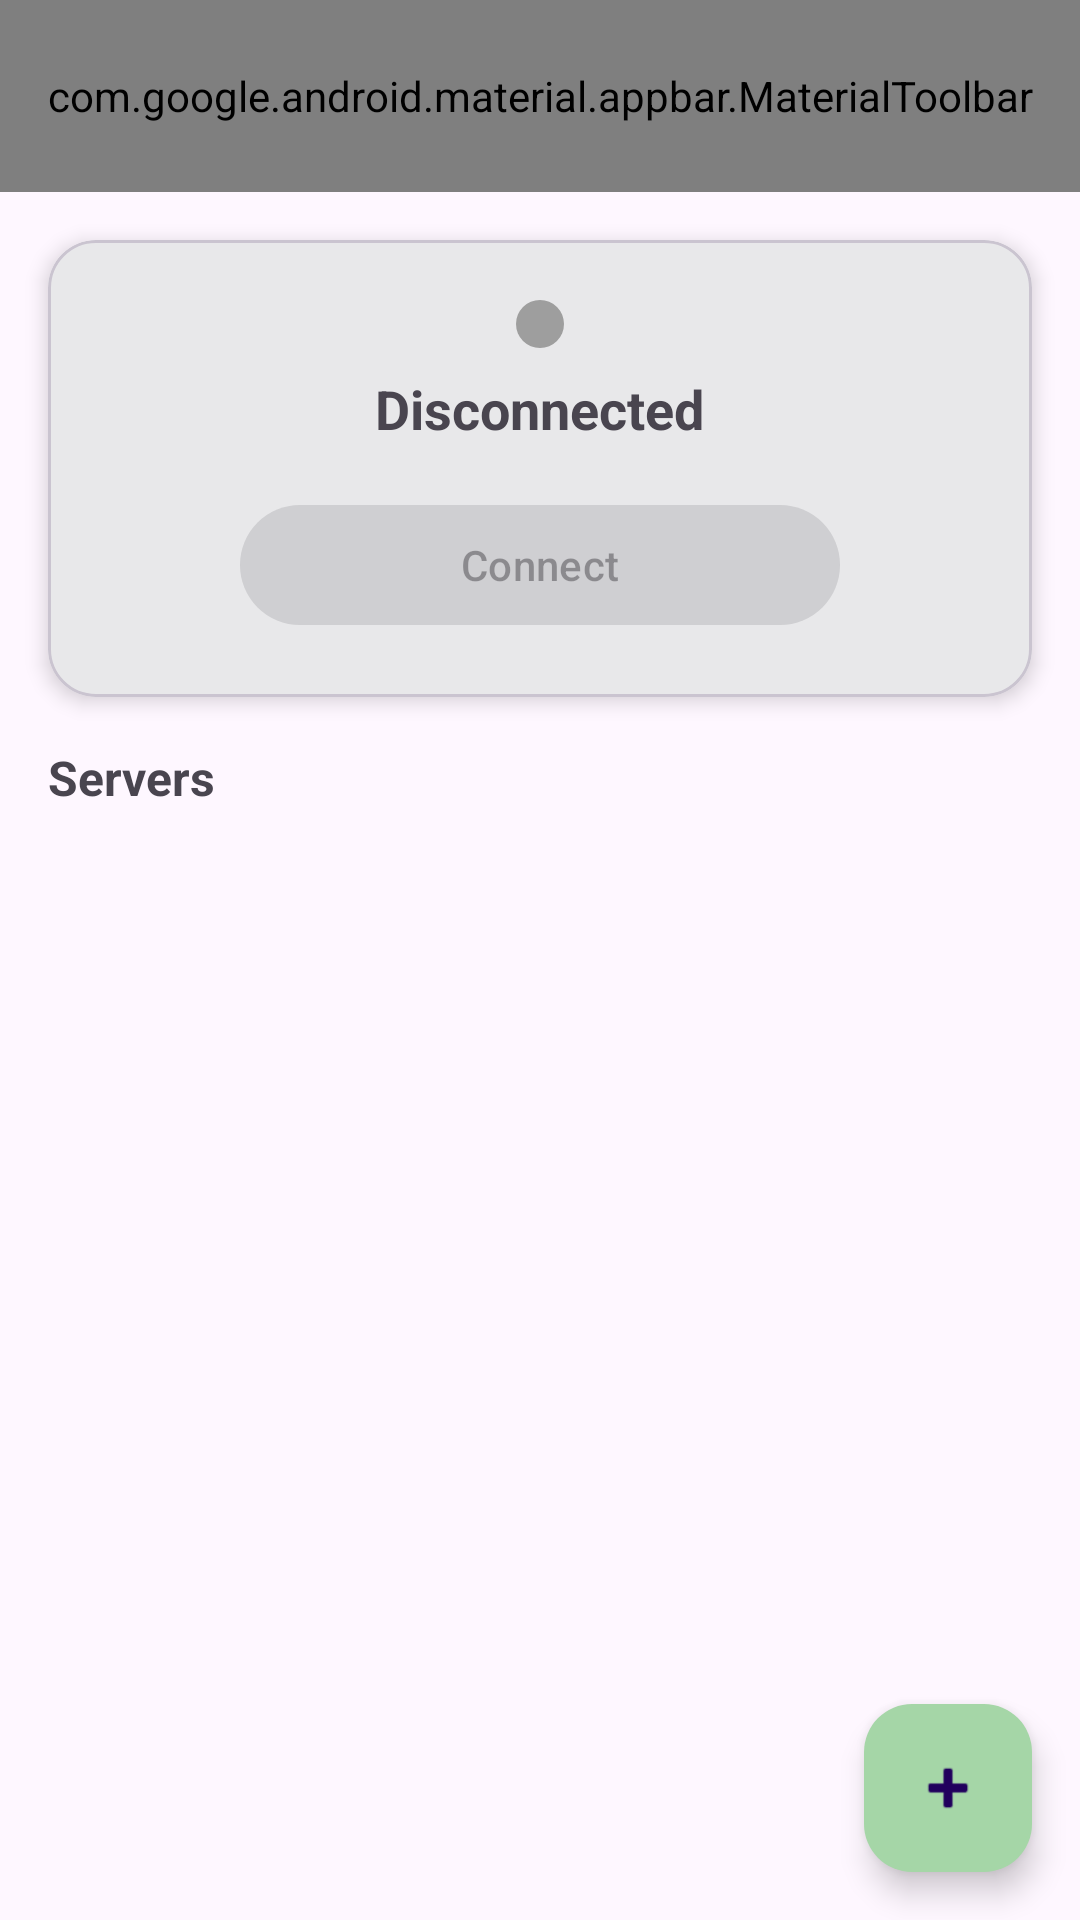

The Android layout XML behind this screen, and the referenced resources:
<!-- AndroidManifest.xml: activity theme Theme.SSHTunnel -->
<!-- res/layout/activity_main.xml -->
<?xml version="1.0" encoding="utf-8"?>
<androidx.constraintlayout.widget.ConstraintLayout
    xmlns:android="http://schemas.android.com/apk/res/android"
    xmlns:app="http://schemas.android.com/apk/res-auto"
    android:layout_width="match_parent"
    android:layout_height="match_parent"
    android:background="?android:colorBackground">

    
    <com.google.android.material.appbar.MaterialToolbar
        android:id="@+id/toolbar"
        android:layout_width="0dp"
        android:layout_height="?attr/actionBarSize"
        android:background="?colorPrimary"
        app:title="@string/app_name"
        app:titleTextColor="@color/on_primary"
        app:layout_constraintTop_toTopOf="parent"
        app:layout_constraintStart_toStartOf="parent"
        app:layout_constraintEnd_toEndOf="parent"
        app:menu="@menu/main_menu" />

    
    <com.google.android.material.card.MaterialCardView
        android:id="@+id/statusCard"
        android:layout_width="0dp"
        android:layout_height="wrap_content"
        android:layout_margin="16dp"
        app:cardCornerRadius="16dp"
        app:cardElevation="4dp"
        app:layout_constraintTop_toBottomOf="@id/toolbar"
        app:layout_constraintStart_toStartOf="parent"
        app:layout_constraintEnd_toEndOf="parent">

        <LinearLayout
            android:layout_width="match_parent"
            android:layout_height="wrap_content"
            android:orientation="vertical"
            android:padding="20dp"
            android:gravity="center">

            <View
                android:id="@+id/statusIndicator"
                android:layout_width="16dp"
                android:layout_height="16dp"
                android:background="@drawable/status_circle" />

            <TextView
                android:id="@+id/statusText"
                android:layout_width="wrap_content"
                android:layout_height="wrap_content"
                android:layout_marginTop="8dp"
                android:text="@string/status_disconnected"
                android:textSize="18sp"
                android:textStyle="bold" />

            <TextView
                android:id="@+id/statusDetail"
                android:layout_width="wrap_content"
                android:layout_height="wrap_content"
                android:layout_marginTop="4dp"
                android:textSize="14sp"
                android:textColor="?android:textColorSecondary"
                android:visibility="gone" />

            <com.google.android.material.button.MaterialButton
                android:id="@+id/connectButton"
                android:layout_width="200dp"
                android:layout_height="wrap_content"
                android:layout_marginTop="16dp"
                android:text="@string/connect"
                android:enabled="false" />

        </LinearLayout>
    </com.google.android.material.card.MaterialCardView>

    
    <TextView
        android:id="@+id/serversLabel"
        android:layout_width="wrap_content"
        android:layout_height="wrap_content"
        android:layout_marginStart="16dp"
        android:layout_marginTop="16dp"
        android:text="Servers"
        android:textSize="16sp"
        android:textStyle="bold"
        app:layout_constraintTop_toBottomOf="@id/statusCard"
        app:layout_constraintStart_toStartOf="parent" />

    <TextView
        android:id="@+id/emptyText"
        android:layout_width="wrap_content"
        android:layout_height="wrap_content"
        android:text="@string/no_servers"
        android:textSize="16sp"
        android:gravity="center"
        android:textColor="?android:textColorSecondary"
        android:visibility="gone"
        app:layout_constraintTop_toBottomOf="@id/serversLabel"
        app:layout_constraintBottom_toBottomOf="parent"
        app:layout_constraintStart_toStartOf="parent"
        app:layout_constraintEnd_toEndOf="parent" />

    <androidx.recyclerview.widget.RecyclerView
        android:id="@+id/serverList"
        android:layout_width="0dp"
        android:layout_height="0dp"
        android:layout_marginTop="8dp"
        android:clipToPadding="false"
        android:paddingBottom="80dp"
        app:layout_constraintTop_toBottomOf="@id/serversLabel"
        app:layout_constraintBottom_toBottomOf="parent"
        app:layout_constraintStart_toStartOf="parent"
        app:layout_constraintEnd_toEndOf="parent" />

    <com.google.android.material.floatingactionbutton.FloatingActionButton
        android:id="@+id/addButton"
        android:layout_width="wrap_content"
        android:layout_height="wrap_content"
        android:layout_margin="16dp"
        android:contentDescription="@string/add_server"
        android:src="@android:drawable/ic_input_add"
        app:layout_constraintBottom_toBottomOf="parent"
        app:layout_constraintEnd_toEndOf="parent" />

</androidx.constraintlayout.widget.ConstraintLayout>
<!-- resources referenced by this layout -->
<resources>
  <color name="on_primary">#FFFFFF</color>
  <!-- drawable status_circle (drawable) -->
  <?xml version="1.0" encoding="utf-8"?>
  <shape xmlns:android="http://schemas.android.com/apk/res/android"
      android:shape="oval">
      <solid android:color="@color/disconnected_gray" />
      <size android:width="16dp" android:height="16dp" />
  </shape>
  <string name="add_server">Add Server</string>
  <string name="app_name">SSH Tunnel VPN</string>
  <string name="connect">Connect</string>
  <string name="no_servers">No servers configured.\nTap + to add one.</string>
  <string name="status_disconnected">Disconnected</string>
  <style name="Theme.SSHTunnel" parent="Theme.Material3.DayNight.NoActionBar">
          <item name="colorPrimary">@color/primary</item>
          <item name="colorPrimaryContainer">@color/primary_container</item>
          <item name="colorOnPrimary">@color/on_primary</item>
          <item name="colorSecondary">@color/secondary</item>
      </style>
  <color name="disconnected_gray">#9E9E9E</color>
  <color name="primary">#1B5E20</color>
  <color name="primary_container">#A5D6A7</color>
  <color name="secondary">#33691E</color>
</resources>
